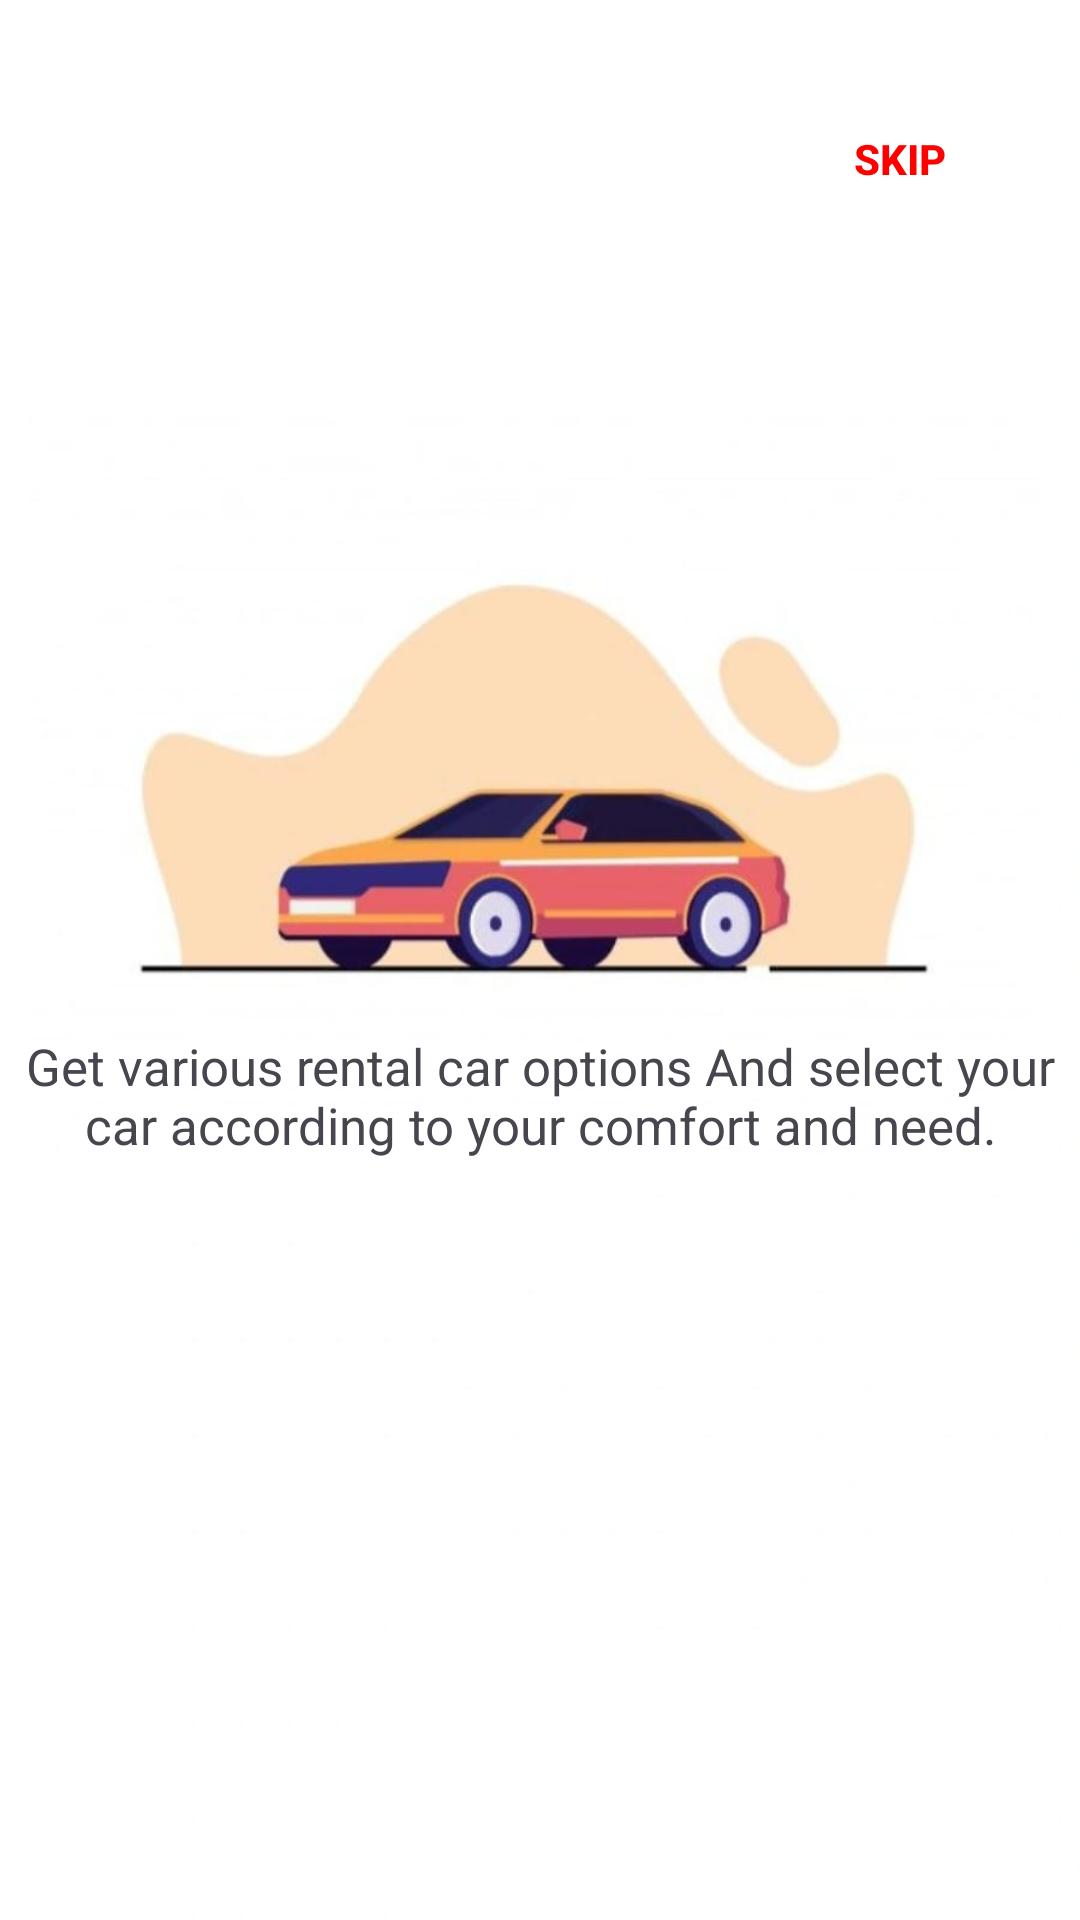

Layout XML and referenced resources for this Android screen:
<!-- AndroidManifest.xml: application theme Theme.Rentcar -->
<!-- res/layout/activity_slider02.xml -->
<?xml version="1.0" encoding="utf-8"?>
<androidx.constraintlayout.widget.ConstraintLayout xmlns:android="http://schemas.android.com/apk/res/android"
    xmlns:app="http://schemas.android.com/apk/res-auto"
    xmlns:tools="http://schemas.android.com/tools"
    android:layout_width="match_parent"
    android:layout_height="match_parent"
    android:background="@drawable/alltypecar"
    tools:context=".ui.fragment.SliderTwoFragment">

    <Button
        android:id="@+id/skipbtn2"
        android:layout_width="wrap_content"
        android:layout_height="wrap_content"
        android:layout_marginTop="29dp"
        android:layout_marginEnd="16dp"
        android:text="SKIP"
        android:background="@android:color/transparent"
        android:textColor="#FF0000"
        android:textStyle="bold"
        app:layout_constraintEnd_toEndOf="parent"
        app:layout_constraintTop_toTopOf="parent"
        tools:layout_editor_absoluteY="28dp" />


    <TextView
        android:id="@+id/typecar"
        android:layout_width="wrap_content"
        android:layout_height="wrap_content"
        android:layout_marginTop="390dp"
        android:layout_marginEnd="92dp"
        android:layout_marginBottom="308dp"
        android:gravity="center"
        android:text="ALL TYPES OF CAR"
        android:textAlignment="center"
        android:textColor="@color/black"
        android:textSize="25dp"
        android:textStyle="bold"
        app:layout_constraintBottom_toBottomOf="parent"
        app:layout_constraintEnd_toEndOf="parent"
        app:layout_constraintTop_toTopOf="parent" />

    <TextView
        android:layout_width="match_parent"
        android:layout_height="wrap_content"
        android:layout_marginBottom="245dp"
        android:text="Get various rental car options
And select your car according to your comfort and need."
        android:textAlignment="center"
        android:textSize="17dp"
        android:textStyle="normal"
        app:layout_constraintBottom_toBottomOf="parent"
        app:layout_constraintTop_toBottomOf="@+id/typecar"
        app:layout_constraintVertical_bias="0.0"
        tools:layout_editor_absoluteX="0dp" />

</androidx.constraintlayout.widget.ConstraintLayout>
<!-- resources referenced by this layout -->
<resources>
  <color name="black">#FF000000</color>
  <!-- drawable alltypecar: png bitmap (drawable, 128318 bytes) -->
  <style name="Theme.Rentcar" parent="Base.Theme.Rentcar" />
  <style name="Base.Theme.Rentcar" parent="Theme.Material3.DayNight.NoActionBar">
          
          
      </style>
</resources>
